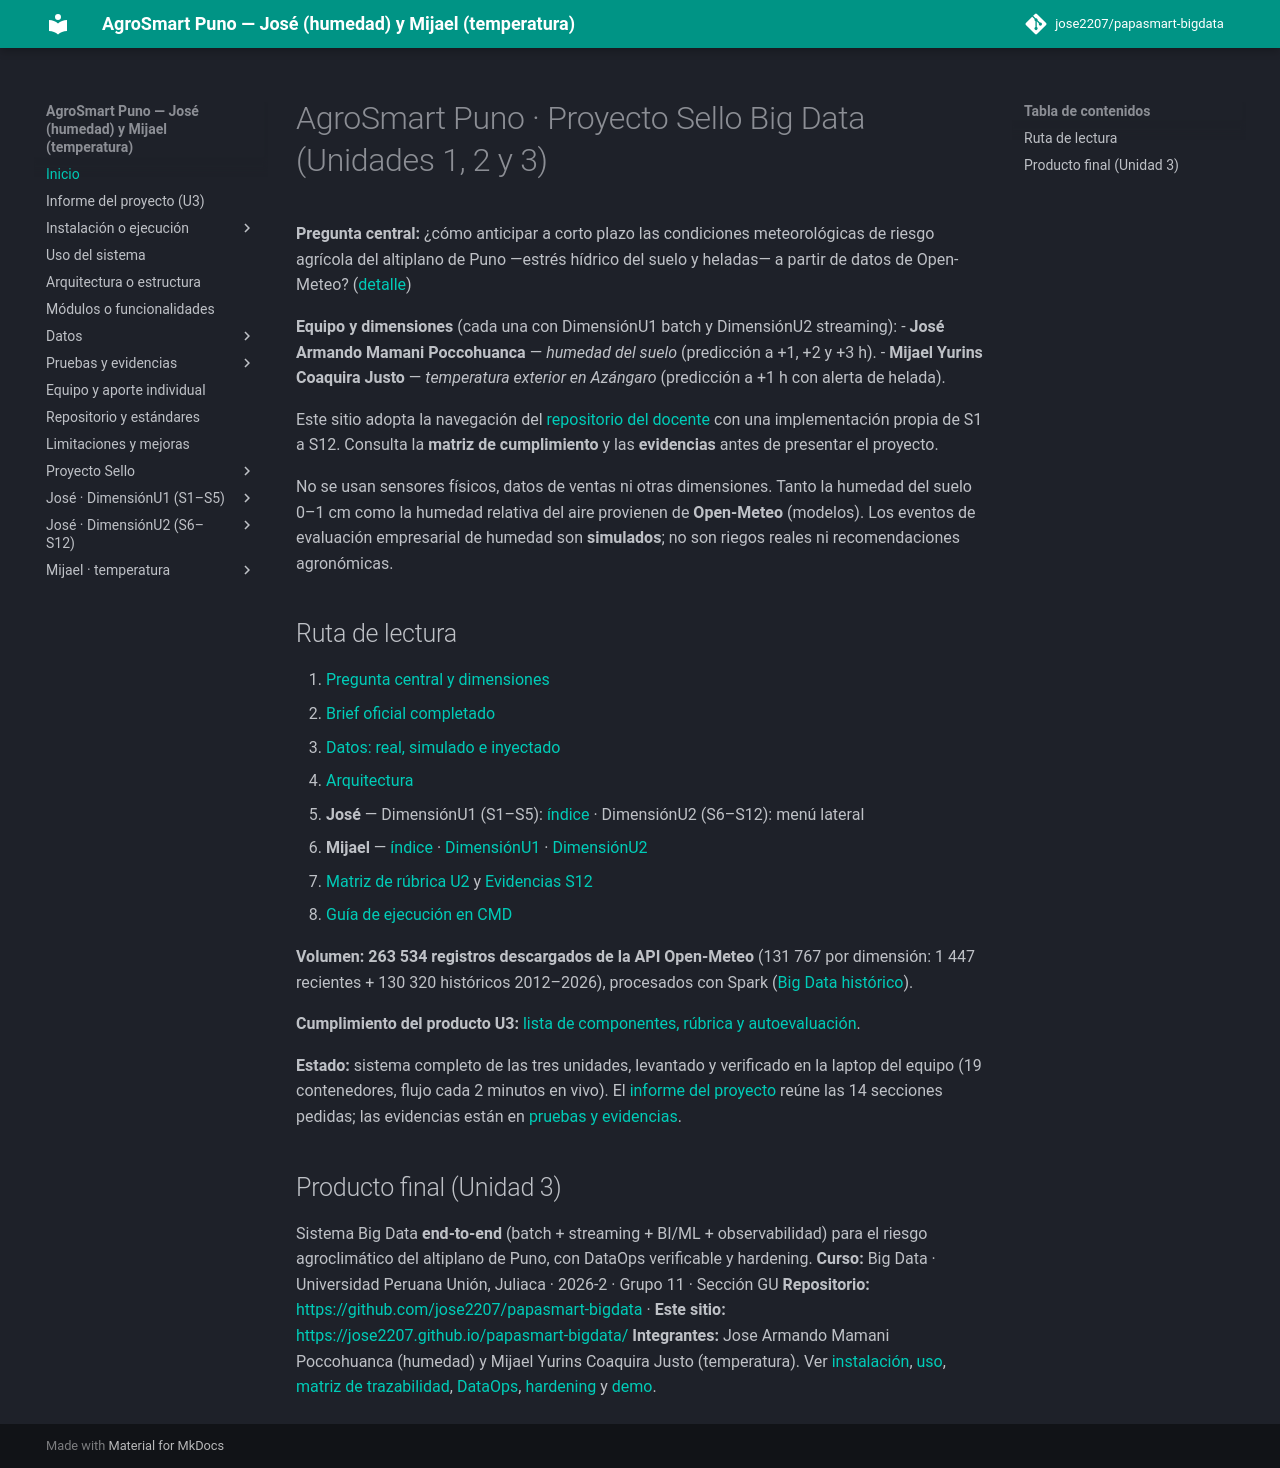

repository: jose2207/papasmart-bigdata · page: index.html · generator: mkdocs

# AgroSmart Puno · Proyecto Sello Big Data (Unidades 1, 2 y 3)

**Pregunta central:** ¿cómo anticipar a corto plazo las condiciones meteorológicas de riesgo agrícola del altiplano de Puno —estrés hídrico del suelo y heladas— a partir de datos de Open-Meteo? ([detalle](proyecto-sello/pregunta-general.md))

**Equipo y dimensiones** (cada una con DimensiónU1 batch y DimensiónU2 streaming):
- **José Armando Mamani Poccohuanca** — *humedad del suelo* (predicción a +1, +2 y +3 h).
- **Mijael Yurins Coaquira Justo** — *temperatura exterior en Azángaro* (predicción a +1 h con alerta de helada).

Este sitio adopta la navegación del [repositorio del docente](https://github.com/262bigdata/lambda26) con una implementación propia de S1 a S12. Consulta la **matriz de cumplimiento** y las **evidencias** antes de presentar el proyecto.

No se usan sensores físicos, datos de ventas ni otras dimensiones. Tanto la humedad del suelo 0–1 cm como la humedad relativa del aire provienen de **Open-Meteo** (modelos). Los eventos de evaluación empresarial de humedad son **simulados**; no son riegos reales ni recomendaciones agronómicas.

## Ruta de lectura

1. [Pregunta central y dimensiones](proyecto-sello/pregunta-general.md)
2. [Brief oficial completado](proyecto-sello/brief.md)
3. [Datos: real, simulado e inyectado](datos.md)
4. [Arquitectura](arquitectura.md)
5. **José** — DimensiónU1 (S1–S5): [índice](unidad1/index.md) · DimensiónU2 (S6–S12): menú lateral
6. **Mijael** — [índice](mijael/index.md) · [DimensiónU1](mijael/dimension-u1.md) · [DimensiónU2](mijael/dimension-u2.md)
7. [Matriz de rúbrica U2](proyecto-sello/u2-producto.md) y [Evidencias S12](proyecto-sello/u2-evidencias.md)
8. [Guía de ejecución en CMD](guia-ejecucion.md)

**Volumen:** **263 534 registros descargados de la API Open-Meteo** (131 767 por dimensión: 1 447 recientes + 130 320 históricos 2012–2026), procesados con Spark ([Big Data histórico](big-data-historico.md)).

**Cumplimiento del producto U3:** [lista de componentes, rúbrica y autoevaluación](proyecto-sello/u3-producto.md).

**Estado:** sistema completo de las tres unidades, levantado y verificado en la laptop del equipo (19 contenedores, flujo cada 2 minutos en vivo). El [informe del proyecto](informe-proyecto.md) reúne las 14 secciones pedidas; las evidencias están en [pruebas y evidencias](pruebas-evidencias.md).

## Producto final (Unidad 3)
Sistema Big Data **end-to-end** (batch + streaming + BI/ML + observabilidad) para el riesgo agroclimático del altiplano de Puno, con DataOps verificable y hardening.
**Curso:** Big Data · Universidad Peruana Unión, Juliaca · 2026-2 · Grupo 11 · Sección GU
**Repositorio:** [https://github.com/jose2207/papasmart-bigdata](https://github.com/jose2207/papasmart-bigdata) · **Este sitio:** [https://jose2207.github.io/papasmart-bigdata/](https://jose2207.github.io/papasmart-bigdata/)
**Integrantes:** Jose Armando Mamani Poccohuanca (humedad) y Mijael Yurins Coaquira Justo (temperatura).
Ver [instalación](instalacion.md), [uso](uso.md), [matriz de trazabilidad](proyecto-sello/matriz-trazabilidad.md), [DataOps](dataops.md), [hardening](hardening.md) y [demo](demo.md).
